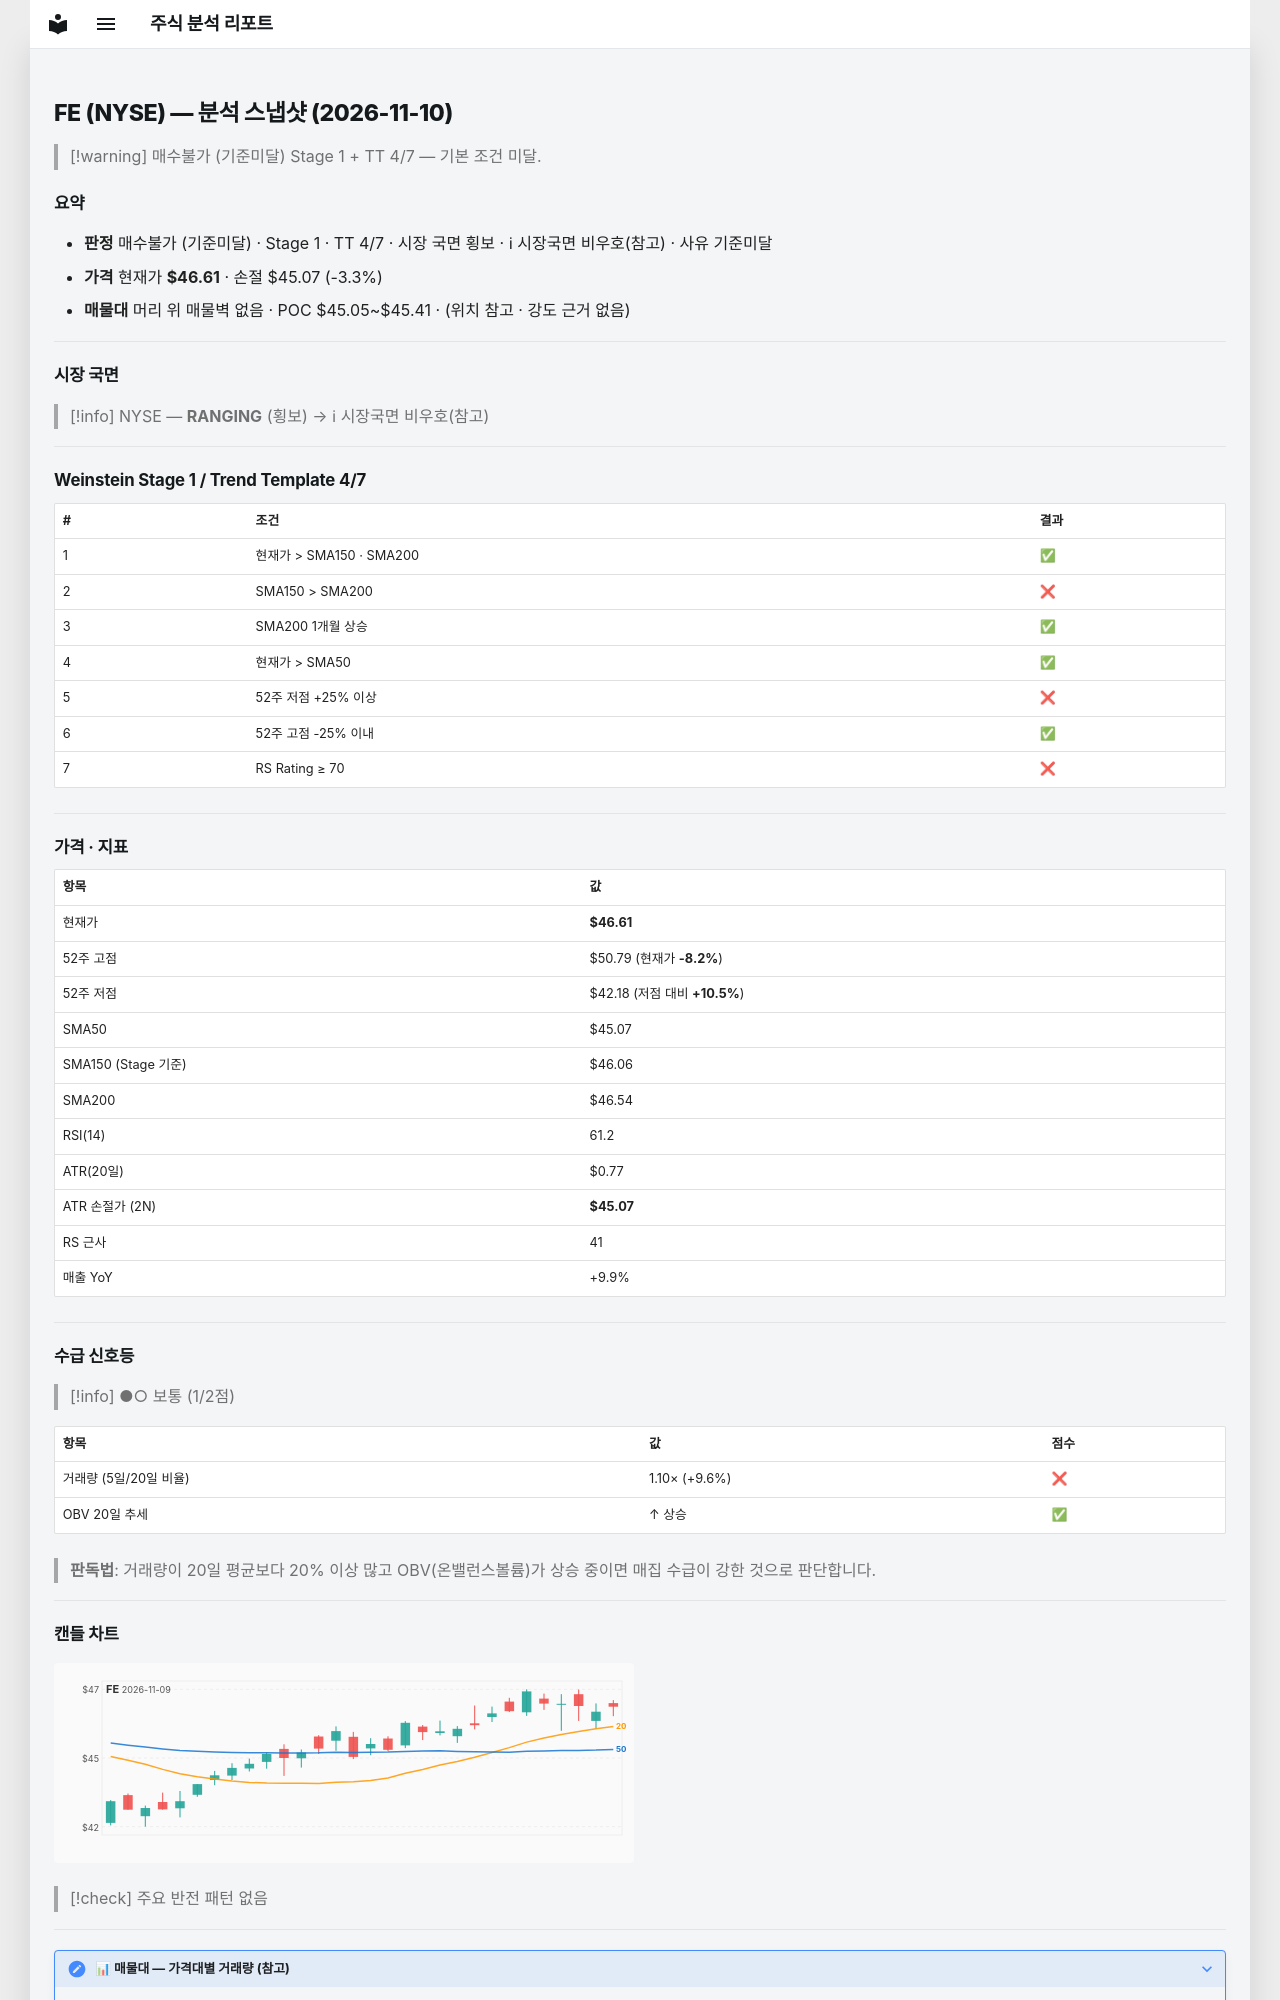

repository: soloandco/stock-reports · page: snapshots/FE-2026-11-10/index.html · generator: mkdocs

---
type: analysis-snapshot
title: FE 분석 스냅샷
ticker: FE
market: NYSE
created: 2026-11-10
updated: 2026-11-10
bar-date: 2026-11-09
verdict: 매수불가
verdict-reason: 기준미달
real-rr: 1.86
sma50-gap-pct: 3.4
weekly-position: 저항대아래
weekly-overhead-price: 49.46
weekly-overhead-pct: 6.1
stage: 1
trend-template-score: 4
tt-max: 7
ma-set: sma-50-150-200
price: 46.61000061035156
stop-price: 45.07351809302141
market-regime: RANGING
supply-demand-score: 1/2
supply-demand-label: 보통
status: tracking
tags:
  - stock-agent
  - watchlist
  - FE
  - analysis
related:
  - "[[analysis-template]]"
---

# FE (NYSE) — 분석 스냅샷 (2026-11-10)

> [!warning] 매수불가 (기준미달)
> Stage 1 + TT 4/7 — 기본 조건 미달.

## 요약

- **판정** 매수불가 (기준미달) · Stage 1 · TT 4/7 · 시장 국면 횡보 · ℹ 시장국면 비우호(참고) · 사유 기준미달
- **가격** 현재가 **$46.61** · 손절 $45.07 (-3.3%)
- **매물대** 머리 위 매물벽 없음 · POC $45.05~$45.41 · (위치 참고 · 강도 근거 없음)

---

## 시장 국면

> [!info] NYSE — **RANGING** (횡보) → ℹ 시장국면 비우호(참고)

---

## Weinstein Stage 1 / Trend Template 4/7

| # | 조건 | 결과 |
|---|------|------|
| 1 | 현재가 > SMA150 · SMA200 | ✅ |
| 2 | SMA150 > SMA200 | ❌ |
| 3 | SMA200 1개월 상승 | ✅ |
| 4 | 현재가 > SMA50 | ✅ |
| 5 | 52주 저점 +25% 이상 | ❌ |
| 6 | 52주 고점 -25% 이내 | ✅ |
| 7 | RS Rating ≥ 70 | ❌ |

---

## 가격 · 지표

| 항목 | 값 |
|------|---|
| 현재가 | **$46.61** |
| 52주 고점 | $50.79 (현재가 **-8.2%**) |
| 52주 저점 | $42.18 (저점 대비 **+10.5%**) |
| SMA50 | $45.07 |
| SMA150 (Stage 기준) | $46.06 |
| SMA200 | $46.54 |
| RSI(14) | 61.2 |
| ATR(20일) | $0.77 |
| ATR 손절가 (2N) | **$45.07** |
| RS 근사 | 41 |
| 매출 YoY | +9.9% |

---
## 수급 신호등

> [!info] ●○ 보통 (1/2점)

| 항목 | 값 | 점수 |
|------|------|------|
| 거래량 (5일/20일 비율) | 1.10× (+9.6%) | ❌ |
| OBV 20일 추세 | ↑ 상승 | ✅ |

> **판독법**: 거래량이 20일 평균보다 20% 이상 많고 OBV(온밸런스볼륨)가 상승 중이면 매집 수급이 강한 것으로 판단합니다.

---
